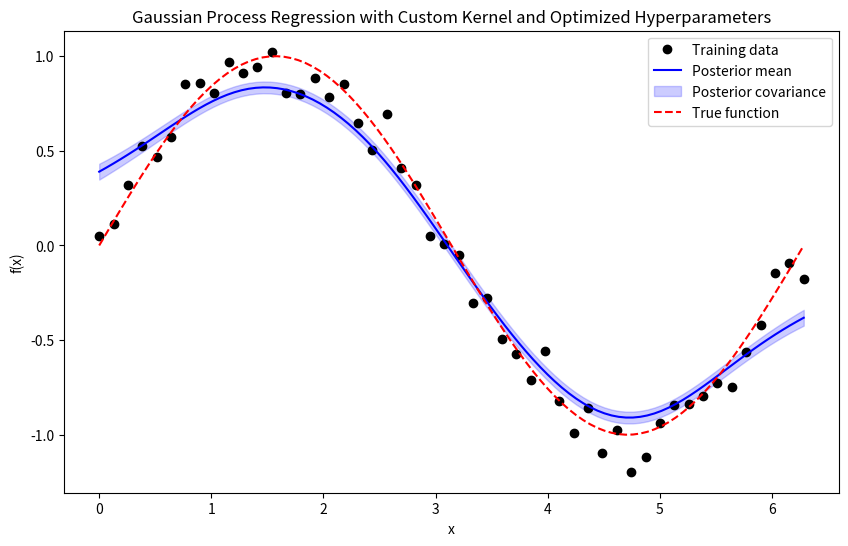

Write Python code to recreate this figure.
'''
[redacted]
Date: 2025-03-27 10:09:14
LastEditTime: 2025-03-27 12:43:03
FilePath: /test/PY_/bgk/bgkInference.py
Description: 
Reference: 
[redacted]
'''
import numpy as np
import matplotlib.pyplot as plt
from scipy.optimize import minimize

# Define the kernel function
def kernel(x, x_prime, l, s):
    d = np.abs(x - x_prime)
    if d <= l:
        term1 = (2 + np.cos(2 * np.pi * d / l)) / 3 * (1 - d / l)
        term2 = (1 / (2 * np.pi)) * np.sin(2 * np.pi * d / l)
        return s * (term1 + term2)
    else:
        return 0.0

# Vectorize the kernel for arrays
def kernel_matrix(X1, X2, l, s):
    return np.array([[kernel(x1, x2, l, s) for x2 in X2.flatten()] for x1 in X1.flatten()])

# Compute posterior mean and covariance
def compute_posterior(X_train, y_train, X_test, mu0, sigma2, l, s, lambda_):
    N = X_train.shape[0]

    # kernelMat shape: [predX.rows(), trainX.rows()]  (100, 50)
    K_star = kernel_matrix(X_test, X_train, l, s)
    # print(K_star.shape)

    sum_k = np.sum(K_star, axis=1)
    sum_ky = np.sum(K_star * y_train.T, axis=1)# axis = 1 sum for col(such as sum([100, dim])->[100, 1])  #[100, 50] @ [50, 1] = [100, 1]
    # print(sum_ky.shape)
    
    # Compute posterior mean
    mean = (lambda_ * mu0 + sum_ky) / (lambda_ + sum_k)
    
    # Compute posterior covariance
    cov = sigma2 / (lambda_ + sum_k)
    
    return mean, cov

# Negative log marginal likelihood function
def neg_log_marginal_likelihood(params, X_train, y_train, mu0, sigma2):
    l, s, lambda_ = params
    K = kernel_matrix(X_train, X_train, l, s)
    K += np.eye(len(X_train)) * sigma2  # Add noise
    try:
        K_inv = np.linalg.inv(K)
    except np.linalg.LinAlgError:
        return np.inf  # Return a large value if matrix is singular
    term1 = 0.5 * np.dot(y_train.T, np.dot(K_inv, y_train))
    term2 = 0.5 * np.linalg.slogdet(K)[1]
    term3 = 0.5 * len(y_train) * np.log(2 * np.pi)
    return term1 + term2 + term3

# Generate dataset
np.random.seed(42)
X_train = np.linspace(0, 2 * np.pi, 50)[:, None]
y_train = np.sin(X_train) + np.random.normal(0, 0.1, X_train.shape)
X_test = np.linspace(0, 2 * np.pi, 100)[:, None]

# Hyperparameter optimization
mu0 = 0.0
sigma2 = 0.1**2
initial_params = [2.0, 1.0, 0.01]  # Initial guess for l, s, lambda_


# # Optimize hyperparameters
# result = minimize(neg_log_marginal_likelihood, initial_params, args=(X_train, y_train, mu0, sigma2), 
#                   method='L-BFGS-B', bounds=[(0.1, None), (0.1, None), (0.1, None)])
# optimal_params = result.x
# l_opt, s_opt, lambda_opt = optimal_params

l_opt, s_opt, lambda_opt = initial_params


# Compute posterior with optimized hyperparameters
mean, cov = compute_posterior(X_train, y_train, X_test, mu0, sigma2, l_opt, s_opt, lambda_opt)

# Plot results
plt.figure(figsize=(10, 6))
plt.plot(X_train, y_train, 'ko', label='Training data')
plt.plot(X_test, mean, 'b-', label='Posterior mean')
plt.fill_between(X_test.flatten(), mean - np.sqrt(cov), mean + np.sqrt(cov), color='blue', alpha=0.2, label='Posterior covariance')
plt.plot(X_test, np.sin(X_test), 'r--', label='True function')
plt.legend()
plt.title('Gaussian Process Regression with Custom Kernel and Optimized Hyperparameters')
plt.xlabel('x')
plt.ylabel('f(x)')
plt.show()

# Print optimized hyperparameters
print(f"Optimized hyperparameters:")
print(f"l = {l_opt:.4f}")
print(f"s = {s_opt:.4f}")
print(f"lambda = {lambda_opt:.4f}")